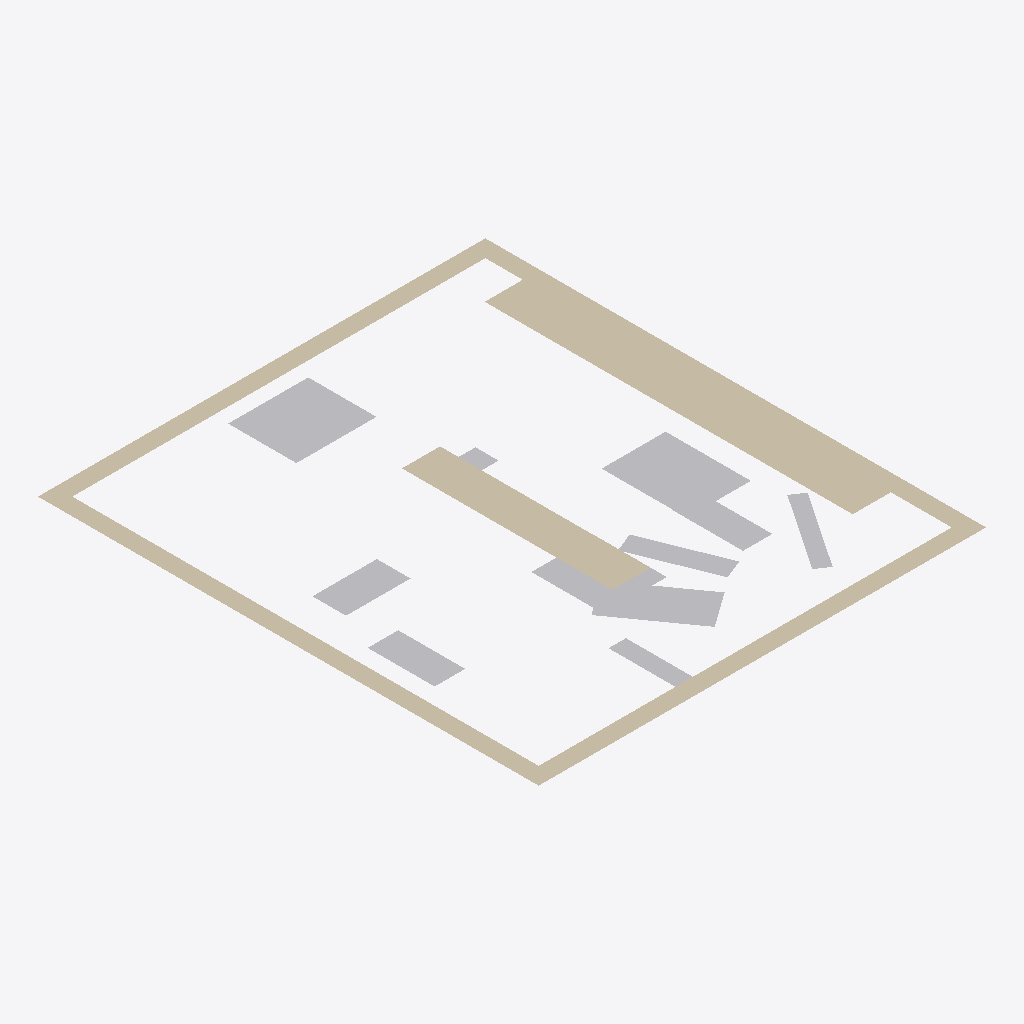
Isometric view of an IFC building model (IFC-SPF (STEP), schema IFC4, length unit millimetre), seen from the south-west, elements coloured by IFC class: 8 other elements (light grey), 3 walls (beige).
Extent 10.4 m × 11.6 m × 0.0 m (x, y, z). Elements (11): 8 IfcBuildingElementProxy, 3 IfcWall.

HEADER;
FILE_DESCRIPTION(('ViewDefinition [CoordinationView]'),'2;1');
FILE_NAME('','2024-04-30T14:08:41',(),(),'IfcOpenShell v0.7.0-6c9e130ca','IfcOpenShell v0.7.0-6c9e130ca','');
FILE_SCHEMA(('IFC4'));
ENDSEC;
DATA;
#1=IFCPROJECT('1UrRP6G4v7PxUl74bvbbp$',$,'FactorySim Project',$,$,$,$,(#8),#3);
#10=IFCSITE('1uYHOMOfb4evcwt_vwMLSq',$,'IfcSite',$,$,$,$,$,$,$,$,$,$,$);
#11=IFCBUILDING('3n3NbxhkvAjPYodSG2NWuO',$,'IfcBuilding',$,$,$,$,$,$,$,$,$);
#12=IFCBUILDINGSTOREY('0HUu7ufBj1gQDtFMNWJDDf',$,'IfcBuildingStorey',$,$,$,$,$,$,$);
#206=IFCWALL('3prcZ568H1Euqll2tJ8Vn5',$,'2Ddzlctnz1kOR7fE5MO6xH',$,$,#267,#228,$,$);
#246=IFCWALL('1kM4eVRdn5c94WfSc9$Ne2',$,'Tische',$,$,#277,#262,$,$);
#229=IFCWALL('26PkqshPP06gnLhViybkaW',$,'Innenwand1',$,$,#272,#245,$,$);
#127=IFCBUILDINGELEMENTPROXY('3PlL$3VyPBdOcTYM8bMeqA',$,'M_6',$,$,#200,#147,$,$);
#33=IFCBUILDINGELEMENTPROXY('1kjYjA6MHCOP4LmGzMWTvU',$,'M_1',$,$,#175,#58,$,$);
#93=IFCBUILDINGELEMENTPROXY('2J0zICdo5Djhyv3Y3cNcIP',$,'M_4',$,$,#190,#109,$,$);
#76=IFCBUILDINGELEMENTPROXY('0GmbJ5Z$n1fPgoHpKvqHqF',$,'M_3',$,$,#185,#92,$,$);
#59=IFCBUILDINGELEMENTPROXY('1Ugoe43AL5Bh8OKsZmN$py',$,'M_2',$,$,#180,#75,$,$);
#110=IFCBUILDINGELEMENTPROXY('27T37G4MT9DuXa3VIMWTCV',$,'M_5',$,$,#195,#126,$,$);
#16=IFCBUILDINGELEMENTPROXY('3oUL3s8yf3FxjfEhnZInfq',$,'M_0',$,$,#170,#32,$,$);
#148=IFCBUILDINGELEMENTPROXY('3O89d0fObENeeNF6tOKDF_',$,'M_7',$,$,#205,#164,$,$);
ENDSEC;
